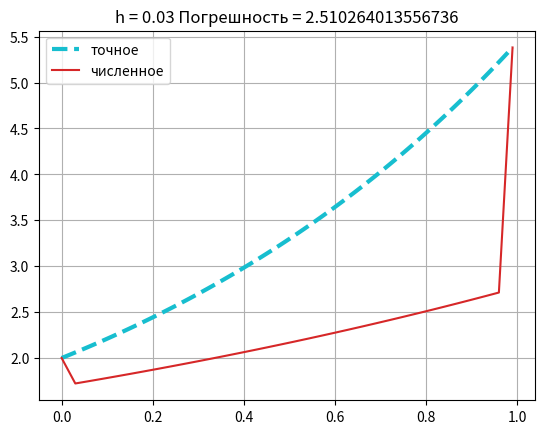

Reproduce this figure in Python.
import numpy as np
import matplotlib.pyplot as plt


def Fredgolm_II(K, g, x, h, lamb):
    n = x.size
    A = np.zeros((n, n))
    for i in range(n):
        if i == 0:
            A[i, 0] = 1 - 0.5 * lamb * h * K(x[i], x[0])
        else:
            A[i, 0] = - 0.5 * lamb * h * K(x[i], x[0])
    for i in range(n):
        for j in range(n):
            if j == i:
                A[i, j] = 1 - lamb * h * K(x[i], x[j])
            else:
                A[i, j] = - lamb * h * K(x[i], x[j])

    for i in range(n):
        if i == n - 1:
            A[i, n - 1] = 1 - lamb * 0.5 * h * K(x[i], x[n - 1])
        else:
            A[i, n - 1] = - lamb * 0.5 * h * K(x[i], x[n - 1])
    return solve(A, g(x))

def error(x, y, f):
    max = 0
    for i in range(x.size):
        e = np.abs(f(x[i]) - y[i])
        if (e > max):
            max = e
    return max

def solve(A, b):
    n = len(A)
    for k in range(n - 1):
        for i in range(k + 1, n):
            factor = A[i, k] / A[k, k]
            for j in range(k + 1, n):
                A[i, j] -= factor * A[k, j]
            b[i] -= factor * b[k]
        x = [0] * n
        x[n - 1] = b[n - 1] / A[n - 1, n - 1]
        for i in range(n - 2, -1, -1):
            sum_ax = sum(A[i, j] * x[j] for j in range(i + 1, n))
            x[i] = (b[i] - sum_ax) / A[i, i]
        return x

def K(x, t):
    #return 1 / (0.64 * numpy.cos((x + t) / 2) ** 2 - 1)
    return np.exp(x-t)
def g(x):
    # return 25 - 16 * numpy.sin(x) ** 2 return numpy.exp(x)
    return np.exp(x)
def f(x):
    # return 17 / 2 + (128 / 17) * numpy.cos(2 * x) return 2*numpy.exp(x)
    return 2*np.exp(x)

a = 0
b = 1
lamb = 1 / 2
#a = -numpy.pi # b = numpy.pi
# lamb = 3 / (10 * numpy.pi)

h_exact = 0.01
x_exact = np.arange(a, b, h_exact)
y_exact = f(x_exact)
plt.plot(x_exact, y_exact, 'C9', label='точное', linewidth=3, linestyle='--')

h_approx = 0.03
x_approx = np.arange(a, b, h_approx)
y_approx = Fredgolm_II(K, g, x_approx, h_approx, lamb)
y_approx[0] = f(x_approx[0])
y_approx[len(y_approx) - 1] = f(x_approx[x_approx.size - 1])
plt.plot(x_approx, y_approx, 'C3', label='численное')
plt.title('h = ' + str(h_approx) + ' Погрешность = ' + str(error(x_approx, y_approx, f)))
plt.grid(True)
plt.legend()
plt.show()
